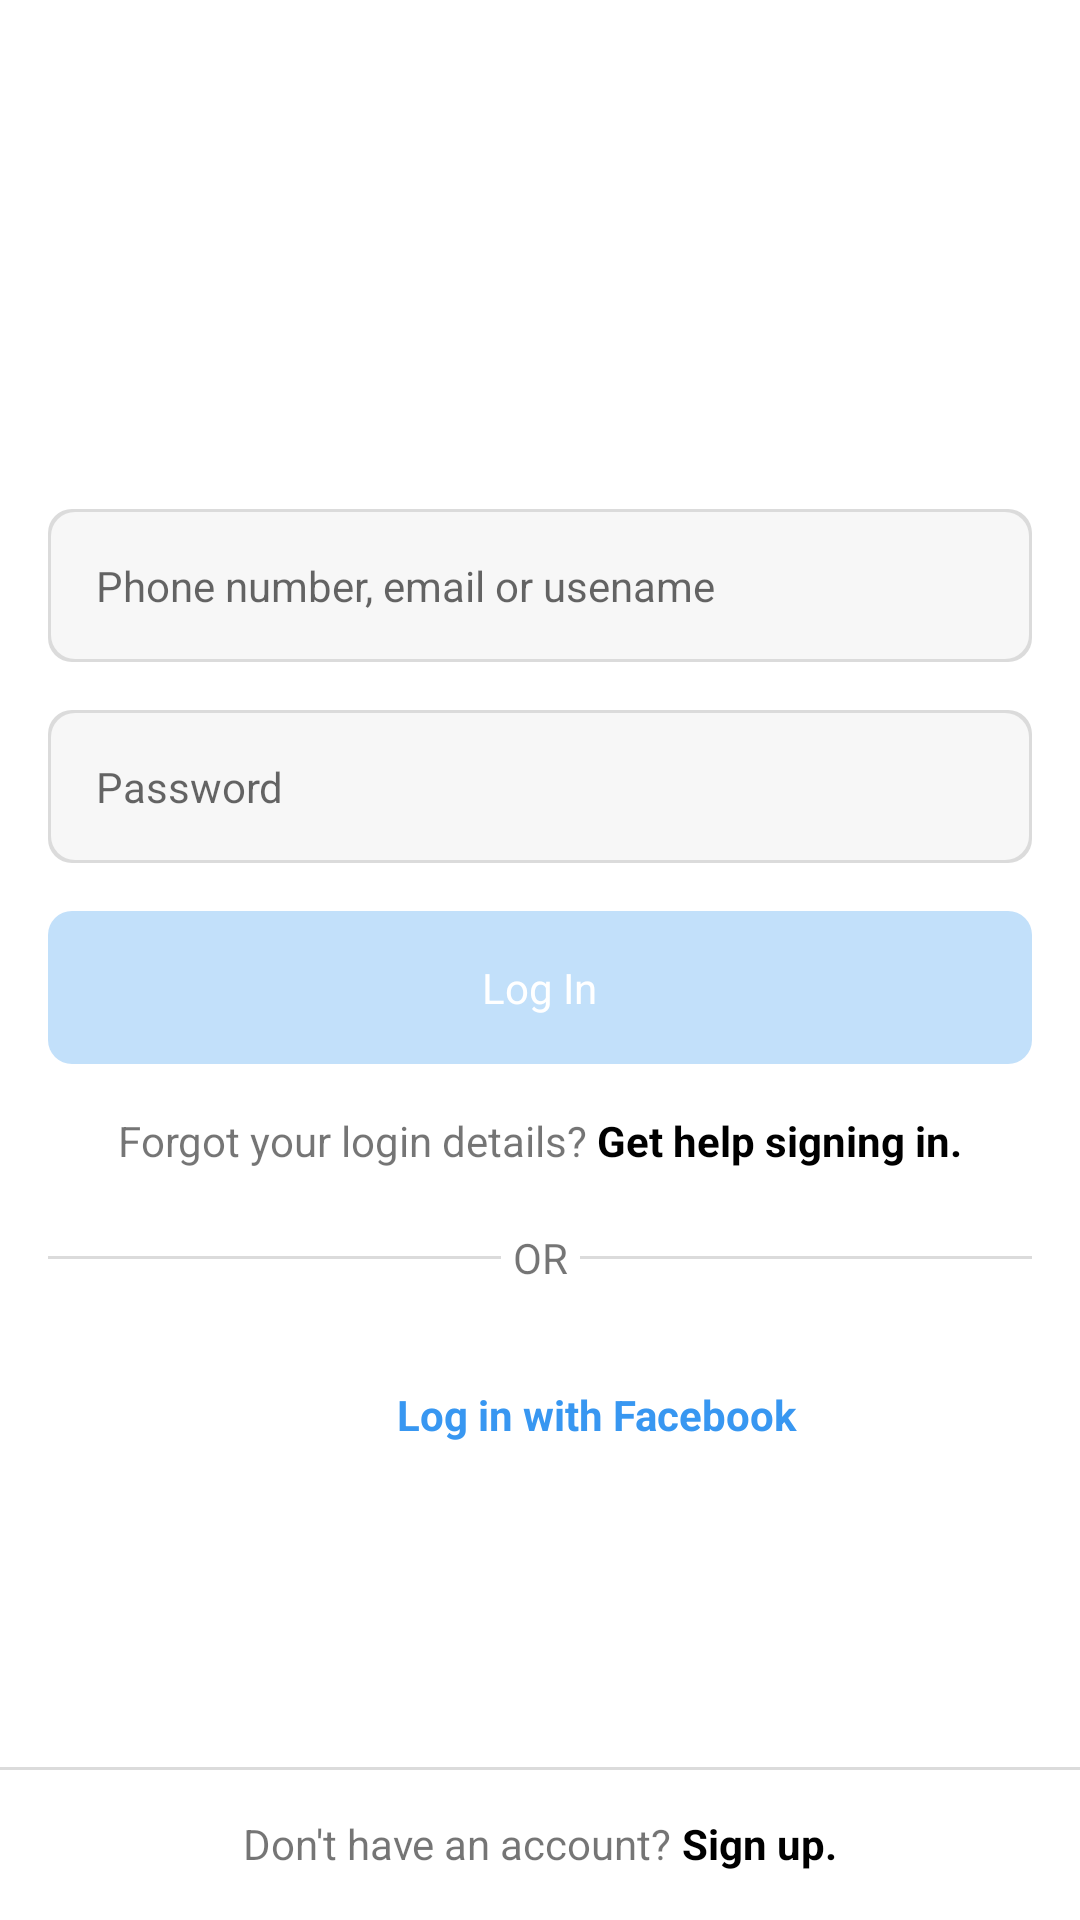

This screen was rendered from an Android layout file. Write that file and the resources it references.
<!-- AndroidManifest.xml: activity theme AppTheme.NoActionBar.NoAnimation -->
<!-- res/layout/activity_login.xml -->
<?xml version="1.0" encoding="utf-8"?>
<android.support.constraint.ConstraintLayout
        xmlns:android="http://schemas.android.com/apk/res/android"
        xmlns:tools="http://schemas.android.com/tools"
        xmlns:app="http://schemas.android.com/apk/res-auto"
        android:layout_width="match_parent"
        android:layout_height="match_parent"
        tools:context=".LoginActivity"
        android:background="@android:color/white">

    <LinearLayout android:layout_width="match_parent" android:layout_height="wrap_content" android:orientation="vertical"
                    app:layout_constraintTop_toTopOf="parent"
                    app:layout_constraintBottom_toTopOf="@id/signup_button"
                    android:gravity="center">
        <ImageView android:layout_width="250dp" android:layout_height="75dp"
                   android:src="@drawable/logotext"
                   app:layout_constraintTop_toTopOf="parent"
                   app:layout_constraintBottom_toTopOf="@id/buttons"
                   app:layout_constraintLeft_toLeftOf="parent"
                   app:layout_constraintRight_toRightOf="parent"
                   android:scaleType="centerInside"
                   android:id="@+id/logo"/>

        <android.support.design.widget.TextInputEditText android:layout_width="match_parent"
                                                         android:layout_height="wrap_content"
                                                         android:hint="Phone number, email or usename"
                                                         android:padding="@dimen/spacing16dp"
                                                         android:layout_marginTop="@dimen/spacing16dp"
                                                         android:layout_marginStart="@dimen/spacing16dp"
                                                         android:layout_marginEnd="@dimen/spacing16dp"
                                                         android:background="@drawable/strokegray_backgrounwhitesmoke"
                                                         android:inputType="text"
                                                         android:maxLines="1"
                                                         android:singleLine="true"
                                                         android:textSize="@dimen/font14sp"
                                                         android:textCursorDrawable="@null"
                                                         android:id="@+id/input_email"
        />

        <android.support.design.widget.TextInputEditText android:layout_width="match_parent"
                                                         android:layout_height="wrap_content"
                                                         android:hint="Password"
                                                         android:padding="@dimen/spacing16dp"
                                                         android:layout_marginTop="@dimen/spacing16dp"
                                                         android:layout_marginStart="@dimen/spacing16dp"
                                                         android:layout_marginEnd="@dimen/spacing16dp"
                                                         android:background="@drawable/strokegray_backgrounwhitesmoke"
                                                         android:inputType="textPassword"
                                                         android:maxLines="1"
                                                         android:singleLine="true"
                                                         android:textSize="@dimen/font14sp"
                                                         android:textCursorDrawable="@null"
                                                         android:id="@+id/input_password"
        />


        <LinearLayout android:layout_width="match_parent" android:layout_height="wrap_content"
                      app:layout_constraintTop_toBottomOf="@id/logo"
                      app:layout_constraintBottom_toBottomOf="parent"
                      android:orientation="horizontal"
                      android:background="@drawable/roundedbluedissabled"
                      android:layout_marginTop="@dimen/spacing16dp"
                      android:layout_marginStart="@dimen/spacing16dp"
                      android:layout_marginEnd="@dimen/spacing16dp"
                      android:padding="@dimen/spacing16dp"
                      android:gravity="center"
                      android:clickable="true"
                      android:focusable="true"
                      android:id="@+id/button_login">
            <TextView android:layout_width="wrap_content" android:layout_height="wrap_content"
                      android:text="Log In"
                      android:textColor="@android:color/white"
                      android:visibility="visible"
                      android:id="@+id/button_login_text"
            />

            <ProgressBar
                    style="?android:attr/progressBarStyleSmall"
                    android:layout_width="wrap_content"
                    android:layout_height="wrap_content"
                    android:visibility="gone"
                    android:indeterminateTint="@android:color/white"
                    android:id="@+id/button_login_progressbar"
            />
        </LinearLayout>


        <LinearLayout android:layout_width="match_parent" android:layout_height="wrap_content"
                      app:layout_constraintTop_toBottomOf="@id/buttons"
                      android:orientation="horizontal"
                      android:padding="@dimen/spacing16dp"
                      android:gravity="center"
                      android:clickable="true"
                      android:focusable="true"
                      android:id="@+id/button_forgotpassword">
            <TextView android:layout_width="wrap_content" android:layout_height="wrap_content"
                      android:text="Forgot your login details? "
            />
            <TextView android:layout_width="wrap_content" android:layout_height="wrap_content"
                      android:text="Get help signing in."
                      android:textColor="@android:color/black"
                      android:textStyle="bold"
            />
        </LinearLayout>


        <android.support.constraint.ConstraintLayout android:layout_width="match_parent"
                                                     android:layout_height="wrap_content"
                                                     app:layout_constraintTop_toBottomOf="@id/button_forgotpassword"
                                                     android:id="@+id/border">

            <View
                    android:id="@+id/order_item_border"
                    android:layout_width="match_parent"
                    android:layout_height="1dp"
                    android:background="@color/colorGrayLight"
                    android:layout_marginLeft="@dimen/spacing16dp"
                    android:layout_marginRight="@dimen/spacing16dp"
                    app:layout_constraintTop_toTopOf="parent"
                    app:layout_constraintBottom_toBottomOf="parent"
            />
            <TextView android:layout_width="wrap_content" android:layout_height="wrap_content"
                      android:text="OR"
                      android:background="@android:color/white"
                      app:layout_constraintTop_toTopOf="parent"
                      app:layout_constraintBottom_toBottomOf="parent"
                      app:layout_constraintRight_toRightOf="parent"
                      app:layout_constraintLeft_toLeftOf="parent"
                      android:padding="@dimen/spacing4dp"/>
        </android.support.constraint.ConstraintLayout>


        <LinearLayout android:layout_width="match_parent" android:layout_height="wrap_content"
                      app:layout_constraintTop_toBottomOf="@id/border"
                      android:orientation="horizontal"
                      android:layout_margin="@dimen/spacing16dp"
                      android:padding="@dimen/spacing8dp"
                      android:gravity="center"
                      android:clickable="true"
                      android:focusable="true">
            <ImageView android:layout_width="30dp" android:layout_height="30dp"
                       android:src="@drawable/ic_facebook"
                       android:tint="@color/colorBlue"
                       android:layout_marginEnd="@dimen/spacing8dp"/>
            <TextView android:layout_width="wrap_content" android:layout_height="wrap_content"
                      android:text="Log in with Facebook"
                      android:textColor="@color/colorBlue"
                      android:textStyle="bold"
            />
        </LinearLayout>

    </LinearLayout>


    <LinearLayout android:layout_width="match_parent" android:layout_height="wrap_content"
                  app:layout_constraintBottom_toBottomOf="parent"
                  android:orientation="horizontal"
                  android:background="@drawable/strokegraytop"
                  android:padding="@dimen/spacing16dp"
                  android:gravity="center"
                  android:clickable="true"
                  android:focusable="true"
                  android:id="@+id/signup_button">
        <TextView android:layout_width="wrap_content" android:layout_height="wrap_content"
                  android:text="Don't have an account? "
        />
        <TextView android:layout_width="wrap_content" android:layout_height="wrap_content"
                  android:text="Sign up."
                  android:textColor="@android:color/black"
                  android:textStyle="bold"
        />
    </LinearLayout>


</android.support.constraint.ConstraintLayout>
<!-- resources referenced by this layout -->
<resources>
  <color name="colorBlue">#3897f1</color>
  <color name="colorGrayLight">#DBDBDB</color>
  <dimen name="font14sp">14sp</dimen>
  <dimen name="spacing16dp">16dp</dimen>
  <dimen name="spacing4dp">4dp</dimen>
  <dimen name="spacing8dp">8dp</dimen>
  <!-- drawable roundedbluedissabled (drawable) -->
  <?xml version="1.0" encoding="utf-8"?>
  <shape xmlns:android="http://schemas.android.com/apk/res/android"
      android:shape="rectangle">
      <solid android:color="@color/colorBlueDissabled" />
      <corners android:bottomRightRadius="8dp"
          android:bottomLeftRadius="8dp"
          android:topRightRadius="8dp"
          android:topLeftRadius="8dp"/>
  </shape>
  <!-- drawable strokegray_backgrounwhitesmoke (drawable) -->
  <?xml version="1.0" encoding="utf-8"?>
  <layer-list xmlns:android="http://schemas.android.com/apk/res/android">
      <item>
          <shape android:shape="rectangle">
              <solid android:color="@color/colorGrayLight" />
              <corners android:bottomRightRadius="8dp"
                       android:bottomLeftRadius="8dp"
                       android:topRightRadius="8dp"
                       android:topLeftRadius="8dp"/>
          </shape>
      </item>
      <item
              android:top="1dp"
              android:bottom="1dp"
              android:left="1dp"
              android:right="1dp">
          <shape android:shape="rectangle">
              <solid android:color="@color/colorWhiteSmokeLight" />
              <corners android:bottomRightRadius="8dp"
                       android:bottomLeftRadius="8dp"
                       android:topRightRadius="8dp"
                       android:topLeftRadius="8dp"/>
          </shape>
      </item>
  </layer-list>
  <!-- drawable strokegraytop (drawable) -->
  <?xml version="1.0" encoding="utf-8"?>
  <layer-list xmlns:android="http://schemas.android.com/apk/res/android">
      <item>
          <shape android:shape="rectangle">
              <solid android:color="@color/colorGrayLight" />
          </shape>
      </item>
      <item
              android:top="1dp">
          <shape android:shape="rectangle">
              <solid android:color="@android:color/white" />
          </shape>
      </item>
  </layer-list>
  <style name="AppTheme.NoActionBar.NoAnimation">
          <item name="windowActionBar">false</item>
          <item name="windowNoTitle">true</item>
          <item name="android:windowAnimationStyle">@null</item>
      </style>
  <color name="colorBlueDissabled">#c2e0fa</color>
  <color name="colorWhiteSmokeLight">#F7F7F7</color>
</resources>
